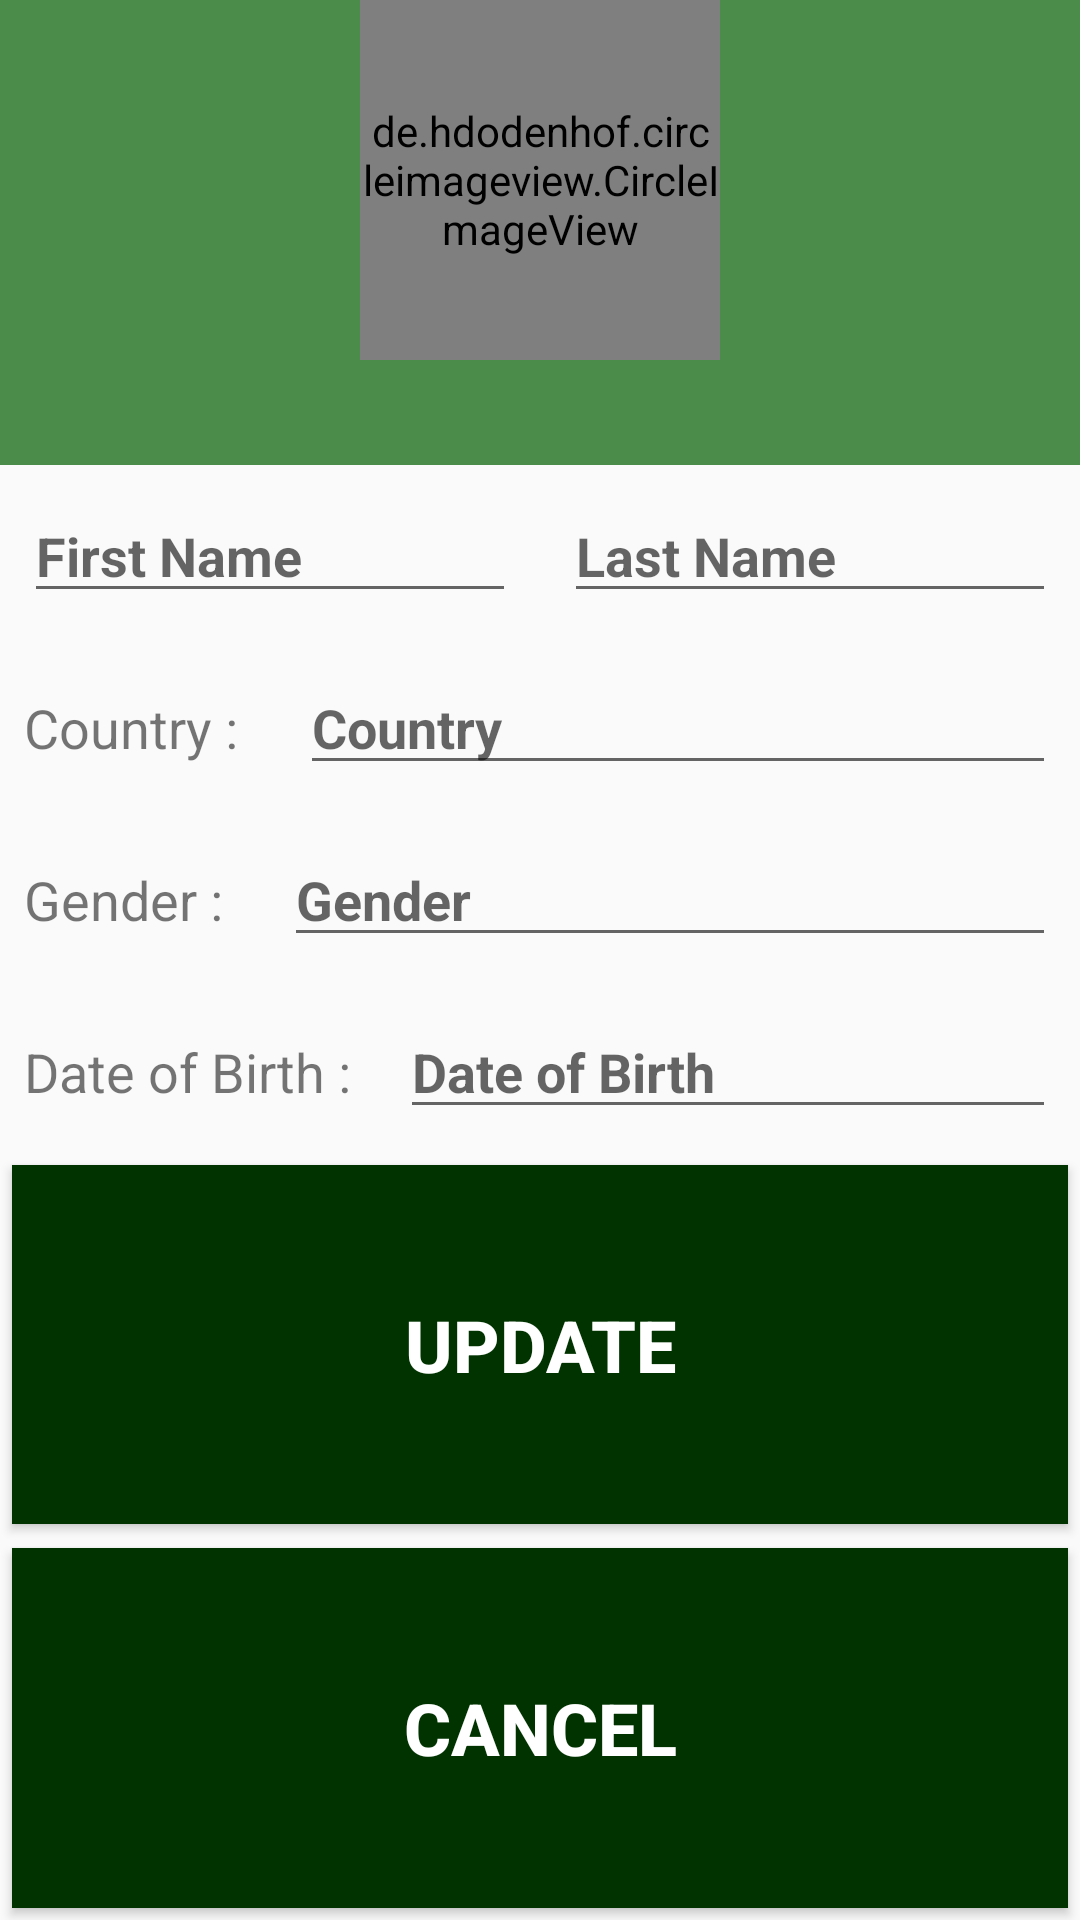

This screen was rendered from an Android layout file. Write that file and the resources it references.
<!-- AndroidManifest.xml: application theme AppTheme -->
<!-- res/layout/activity_account_settings.xml -->
<?xml version="1.0" encoding="utf-8"?>
<LinearLayout xmlns:android="http://schemas.android.com/apk/res/android"
    xmlns:app="http://schemas.android.com/apk/res-auto"
    xmlns:tools="http://schemas.android.com/tools"
    android:layout_width="match_parent"
    android:layout_height="match_parent"
    android:orientation="vertical"
    tools:context=".AccountSettingsActivity">

    <LinearLayout xmlns:android="http://schemas.android.com/apk/res/android"
        xmlns:app="http://schemas.android.com/apk/res-auto"
        android:layout_width="match_parent"
        android:layout_height="155dp"
        android:background="@color/colorPrimaryLight"
        android:gravity="center_horizontal"
        android:orientation="vertical"
        android:paddingBottom="@dimen/activity_vertical_margin"
        android:paddingLeft="@dimen/activity_horizontal_margin"
        android:paddingRight="@dimen/activity_horizontal_margin"
        android:paddingTop="@dimen/activity_vertical_margin"
        android:theme="@style/ThemeOverlay.AppCompat.Dark">

        <de.hdodenhof.circleimageview.CircleImageView xmlns:app="http://schemas.android.com/apk/res-auto"
            android:id="@+id/edit_profile_image"
            android:layout_width="120dp"
            android:layout_height="120dp"
            android:src="@drawable/profile"
            app:civ_border_color="#000"
            app:civ_border_width="2dp" />
    </LinearLayout>


    <LinearLayout
        android:layout_width="match_parent"
        android:layout_height="wrap_content"
        android:orientation="horizontal">

        <EditText
            android:id="@+id/edit_profile_firstname"
            android:layout_width="wrap_content"
            android:layout_height="wrap_content"
            android:layout_weight="1"
            android:ems="10"
            android:layout_margin="8dp"
            android:inputType="textPersonName"
            android:hint="First Name"
            android:textColor="@color/colorTextOnSecondary"
            android:textSize="18sp"
            android:textStyle="bold"/>

        <EditText
            android:id="@+id/edit_profile_lastname"
            android:layout_width="wrap_content"
            android:layout_height="wrap_content"
            android:layout_weight="1"
            android:ems="10"
            android:layout_margin="8dp"
            android:inputType="textPersonName"
            android:hint="Last Name"
            android:textColor="@color/colorTextOnSecondary"
            android:textSize="18sp"
            android:textStyle="bold" />

    </LinearLayout>
    <LinearLayout
        android:layout_width="match_parent"
        android:layout_height="wrap_content"
        android:orientation="horizontal">

        <TextView
            android:layout_width="wrap_content"
            android:layout_height="wrap_content"
            android:layout_margin="8dp"
            android:text="Country : "
            android:textSize="18sp" />

        <EditText
            android:id="@+id/edit_profile_country"
            android:layout_width="match_parent"
            android:layout_height="wrap_content"
            android:layout_margin="8dp"
            android:hint="Country"
            android:textColor="@color/colorTextOnSecondary"
            android:textSize="18sp"
            android:textStyle="bold" />
    </LinearLayout>
    <LinearLayout
        android:layout_width="match_parent"
        android:layout_height="wrap_content"
        android:orientation="horizontal">

        <TextView
            android:layout_width="wrap_content"
            android:layout_height="wrap_content"
            android:layout_margin="8dp"
            android:text="Gender : "
            android:textSize="18sp" />

        <EditText
            android:id="@+id/edit_profile_gender"
            android:layout_width="match_parent"
            android:layout_height="wrap_content"
            android:layout_margin="8dp"
            android:layout_weight="1"
            android:hint="Gender"
            android:textColor="@color/colorTextOnSecondary"
            android:textSize="18sp"
            android:textStyle="bold" />
    </LinearLayout>

    <LinearLayout
        android:layout_width="match_parent"
        android:layout_height="wrap_content"
        android:orientation="horizontal">

        <TextView
            android:layout_width="wrap_content"
            android:layout_height="wrap_content"
            android:layout_margin="8dp"
            android:text="Date of Birth :"
            android:textSize="18sp" />

        <EditText
            android:id="@+id/edit_profile_birthdate"
            android:layout_width="match_parent"
            android:layout_height="wrap_content"
            android:layout_margin="8dp"
            android:layout_weight="1"
            android:hint="Date of Birth"
            android:textColor="@color/colorTextOnSecondary"
            android:textSize="18sp"
            android:textStyle="bold" />
    </LinearLayout>

    <Button
        android:id="@+id/edit_profile_update"
        android:layout_width="match_parent"
        android:layout_height="wrap_content"
        android:layout_margin="4dp"
        android:layout_weight="1"
        android:background="@color/colorPrimaryDark"
        android:text="Update"
        android:textColor="@color/cardview_light_background"
        android:textSize="24sp"
        android:textStyle="bold" />


    <Button
        android:id="@+id/edit_profile_cancel"
        android:layout_width="match_parent"
        android:layout_height="wrap_content"
        android:layout_margin="4dp"
        android:layout_weight="1"
        android:background="@color/colorPrimaryDark"
        android:text="Cancel"
        android:textColor="@color/cardview_light_background"
        android:textSize="24sp"
        android:textStyle="bold" />


</LinearLayout>
<!-- resources referenced by this layout -->
<resources>
  <color name="colorPrimaryDark">#003300</color>
  <color name="colorPrimaryLight">#4c8c4a</color>
  <color name="colorTextOnSecondary">#000000</color>
  <style name="AppTheme" parent="Theme.AppCompat.Light.DarkActionBar">
          
          <item name="colorPrimary">@color/colorPrimary</item>
          <item name="colorPrimaryDark">@color/colorPrimaryDark</item>
          <item name="colorAccent">@color/colorAccent</item>
      </style>
  <color name="colorPrimary">#1b5e20</color>
  <color name="colorAccent">#9cff57</color>
</resources>
